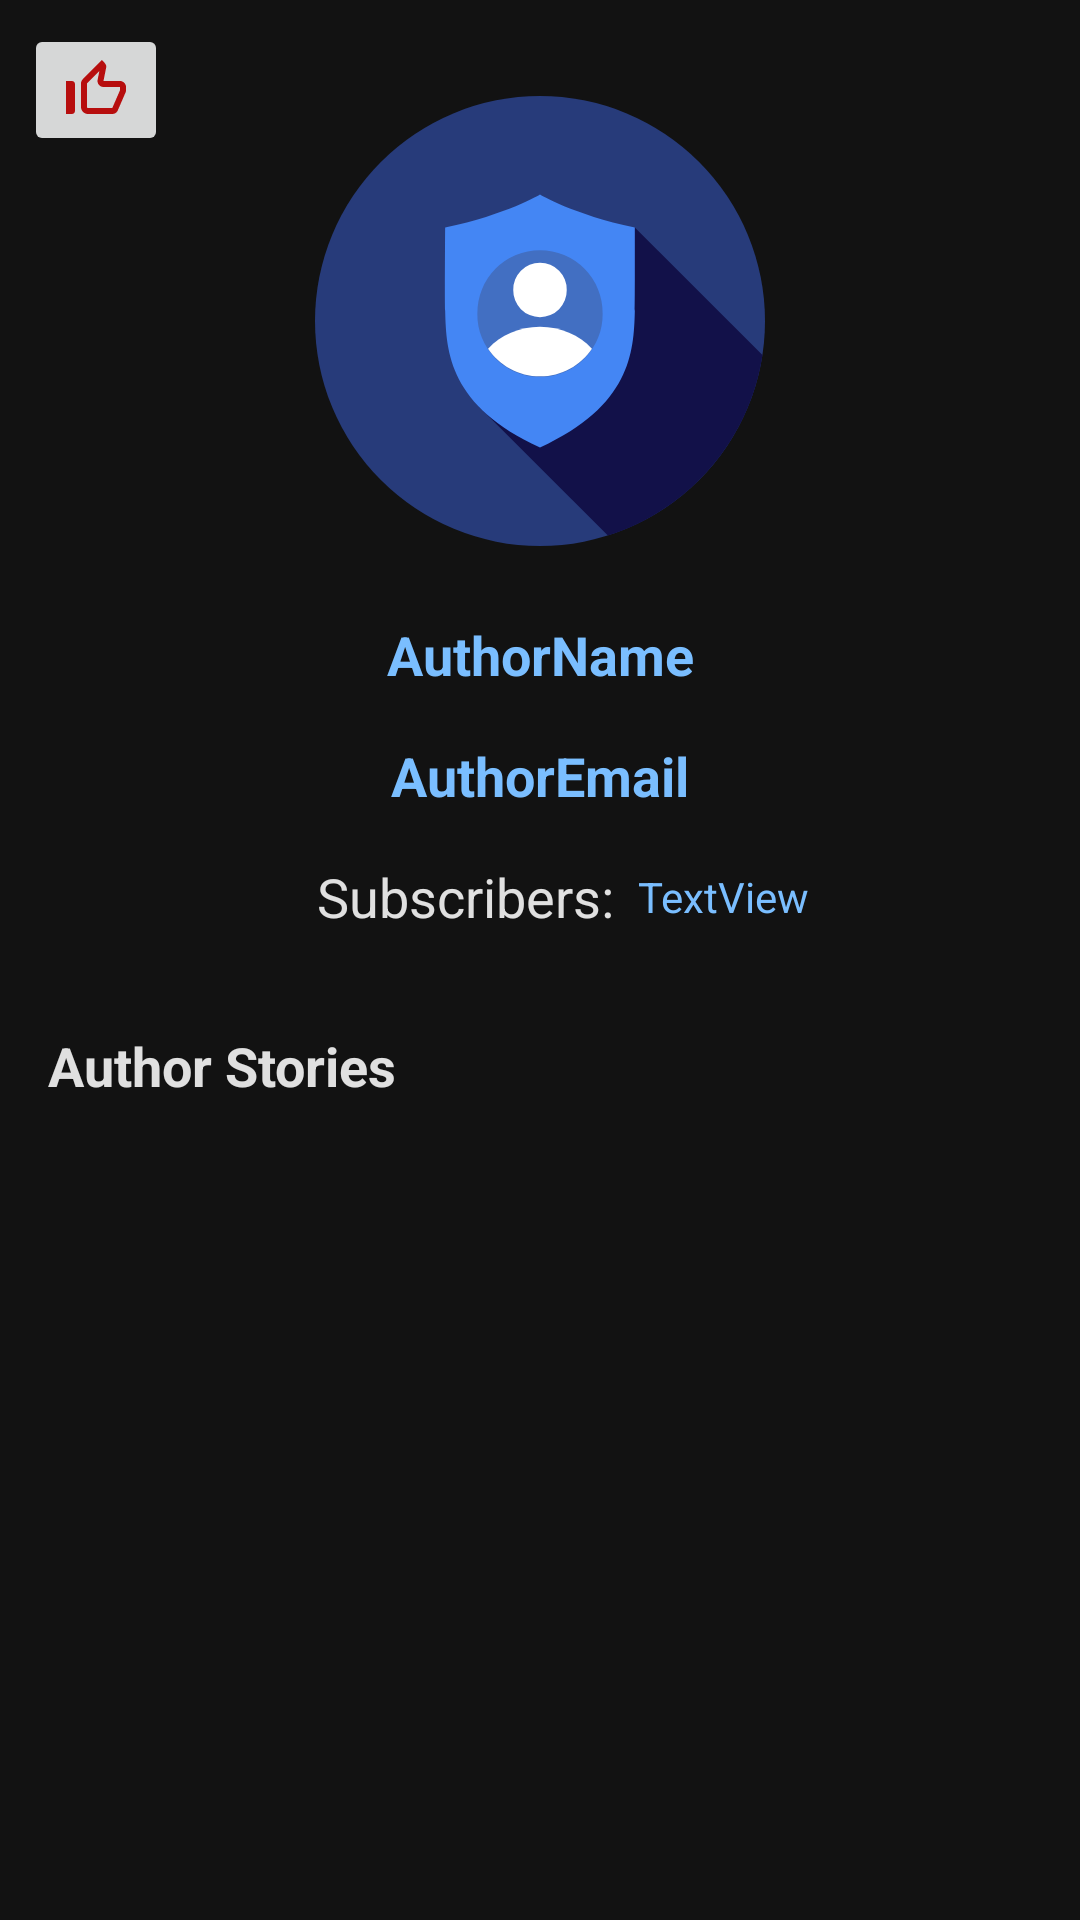

Here is an Android app screen rendered from its layout file. Give the layout XML and the strings, colors and styles it references.
<!-- AndroidManifest.xml: application theme Theme.Material3.Light.NoActionBar -->
<!-- res/layout/fragment_account.xml -->
<?xml version="1.0" encoding="utf-8"?>
<ScrollView xmlns:android="http://schemas.android.com/apk/res/android"
    xmlns:app="http://schemas.android.com/apk/res-auto"
    xmlns:tools="http://schemas.android.com/tools"
    android:layout_width="match_parent"
    android:layout_height="match_parent"
    android:background="@color/DarkGray2">

    <androidx.constraintlayout.widget.ConstraintLayout
        android:layout_width="match_parent"
        android:layout_height="wrap_content"
        android:background="@color/DarkGray2"
        tools:context=".AccountFragment">


        <ImageView
            android:id="@+id/imageView10"
            android:layout_width="150dp"
            android:layout_height="150dp"
            android:layout_marginTop="32dp"
            android:src="@drawable/account_svgrepo_com"
            app:layout_constraintEnd_toEndOf="parent"
            app:layout_constraintStart_toStartOf="parent"
            app:layout_constraintTop_toTopOf="parent" />

        <TextView
            android:id="@+id/authorName"
            android:layout_width="wrap_content"
            android:layout_height="wrap_content"
            android:layout_marginTop="24dp"
            android:text="AuthorName"
            android:textColor="@color/BrightBlue"
            android:textSize="18sp"
            android:textStyle="bold"
            app:layout_constraintEnd_toEndOf="parent"
            app:layout_constraintStart_toStartOf="parent"
            app:layout_constraintTop_toBottomOf="@+id/imageView10" />

        <TextView
            android:id="@+id/authorEmail"
            android:layout_width="wrap_content"
            android:layout_height="wrap_content"
            android:layout_marginTop="16dp"
            android:text="AuthorEmail"
            android:textColor="@color/BrightBlue"
            android:textSize="18sp"
            android:textStyle="bold"
            app:layout_constraintEnd_toEndOf="parent"
            app:layout_constraintStart_toStartOf="parent"
            app:layout_constraintTop_toBottomOf="@+id/authorName" />

        <TextView
            android:id="@+id/textView13"
            android:layout_width="wrap_content"
            android:layout_height="wrap_content"
            android:layout_marginStart="16dp"
            android:layout_marginTop="32dp"
            android:text="Author Stories"
            android:textColor="@color/BrightGray"
            android:textSize="18sp"
            android:textStyle="bold"
            app:layout_constraintStart_toStartOf="parent"
            app:layout_constraintTop_toBottomOf="@+id/textView11" />

        
        
        
        
        
        
        
        
        

        <androidx.recyclerview.widget.RecyclerView
            android:id="@+id/accountFragmentRecycleView"
            android:layout_width="match_parent"
            android:layout_height="wrap_content"
            android:layout_marginStart="8dp"
            android:layout_marginTop="16dp"
            android:layout_marginEnd="8dp"
            app:layout_constraintEnd_toEndOf="parent"
            app:layout_constraintStart_toStartOf="parent"
            app:layout_constraintTop_toBottomOf="@+id/textView13">

        </androidx.recyclerview.widget.RecyclerView>
        

        <ImageButton
            android:id="@+id/likeAuthorButton"
            android:layout_width="wrap_content"
            android:layout_height="wrap_content"
            android:layout_marginStart="8dp"
            android:layout_marginTop="8dp"
            android:src="@drawable/baseline_thumb_up_off_alt_24"
            app:layout_constraintStart_toStartOf="parent"
            app:layout_constraintTop_toTopOf="parent" />

        <TextView
            android:id="@+id/textView11"
            android:layout_width="wrap_content"
            android:layout_height="wrap_content"
            android:layout_marginStart="-50dp"
            android:layout_marginTop="16dp"
            android:text="Subscribers:"
            android:textColor="@color/BrightGray"
            android:textSize="18sp"
            app:layout_constraintEnd_toEndOf="@+id/authorEmail"
            app:layout_constraintStart_toStartOf="@+id/authorEmail"
            app:layout_constraintTop_toBottomOf="@+id/authorEmail" />

        <TextView
            android:id="@+id/likesTextView"
            android:layout_width="wrap_content"
            android:layout_height="wrap_content"
            android:layout_marginStart="8dp"
            android:textColor="@color/BrightBlue"
            android:text="TextView"
            app:layout_constraintBottom_toBottomOf="@+id/textView11"
            app:layout_constraintStart_toEndOf="@+id/textView11"
            app:layout_constraintTop_toTopOf="@+id/textView11" />
    </androidx.constraintlayout.widget.ConstraintLayout>

</ScrollView>
<!-- resources referenced by this layout -->
<resources>
  <color name="BrightBlue">#7ABEFF</color>
  <color name="BrightGray">#E0E0E0</color>
  <color name="DarkGray2">#121212</color>
  <!-- drawable account_svgrepo_com (drawable) -->
  <vector xmlns:android="http://schemas.android.com/apk/res/android"
      android:width="800dp"
      android:height="800dp"
      android:viewportWidth="512"
      android:viewportHeight="512">
    <path
        android:pathData="M256,256m-256,0a256,256 0,1 1,512 0a256,256 0,1 1,-512 0"
        android:fillColor="#273B7A"/>
    <path
        android:pathData="M186.63,353.54l146.6,146.6c91.7,-28.98 161.08,-108.19 175.85,-205.34L363.89,149.6L186.63,353.54z"
        android:fillColor="#121149"/>
    <path
        android:pathData="M256,400.01c102.94,-47.51 106.8,-108.11 107.89,-155.4c0.55,-23.75 0,-95.02 0,-95.02C293.61,134.75 256,111.99 256,111.99s-37.61,22.77 -107.89,37.61c0,0 -0.55,71.27 0,95.02C149.2,291.9 153.06,352.5 256,400.01z"
        android:fillColor="#4486F4"/>
    <path
        android:pathData="M256,247.62m-71.27,0a71.27,71.27 0,1 1,142.53 0a71.27,71.27 0,1 1,-142.53 0"
        android:fillColor="#426FC2"/>
    <path
        android:pathData="M256,220.61m-30.44,0a30.44,30.44 0,1 1,60.87 0a30.44,30.44 0,1 1,-60.87 0"
        android:fillColor="#FFFFFF"/>
    <path
        android:pathData="M256,262.56c-23.66,0 -44.81,9.67 -59.11,24.89c12.81,18.97 34.5,31.44 59.11,31.44c24.61,0 46.3,-12.47 59.11,-31.44C300.81,272.23 279.66,262.56 256,262.56z"
        android:fillColor="#FFFFFF"/>
  </vector>
  <!-- drawable baseline_thumb_up_off_alt_24 (drawable) -->
  <vector xmlns:android="http://schemas.android.com/apk/res/android" android:height="24dp" android:tint="#B70E0E" android:viewportHeight="24" android:viewportWidth="24" android:width="24dp">
        
      <path android:fillColor="@android:color/white" android:pathData="M13.11,5.72l-0.57,2.89c-0.12,0.59 0.04,1.2 0.42,1.66 0.38,0.46 0.94,0.73 1.54,0.73H20v1.08L17.43,18H9.34c-0.18,0 -0.34,-0.16 -0.34,-0.34V9.82l4.11,-4.1M14,2L7.59,8.41C7.21,8.79 7,9.3 7,9.83v7.83C7,18.95 8.05,20 9.34,20h8.1c0.71,0 1.36,-0.37 1.72,-0.97l2.67,-6.15c0.11,-0.25 0.17,-0.52 0.17,-0.8V11c0,-1.1 -0.9,-2 -2,-2h-5.5l0.92,-4.65c0.05,-0.22 0.02,-0.46 -0.08,-0.66 -0.23,-0.45 -0.52,-0.86 -0.88,-1.22L14,2zM4,9H2v11h2c0.55,0 1,-0.45 1,-1v-9c0,-0.55 -0.45,-1 -1,-1z"/>
      
  </vector>
</resources>
